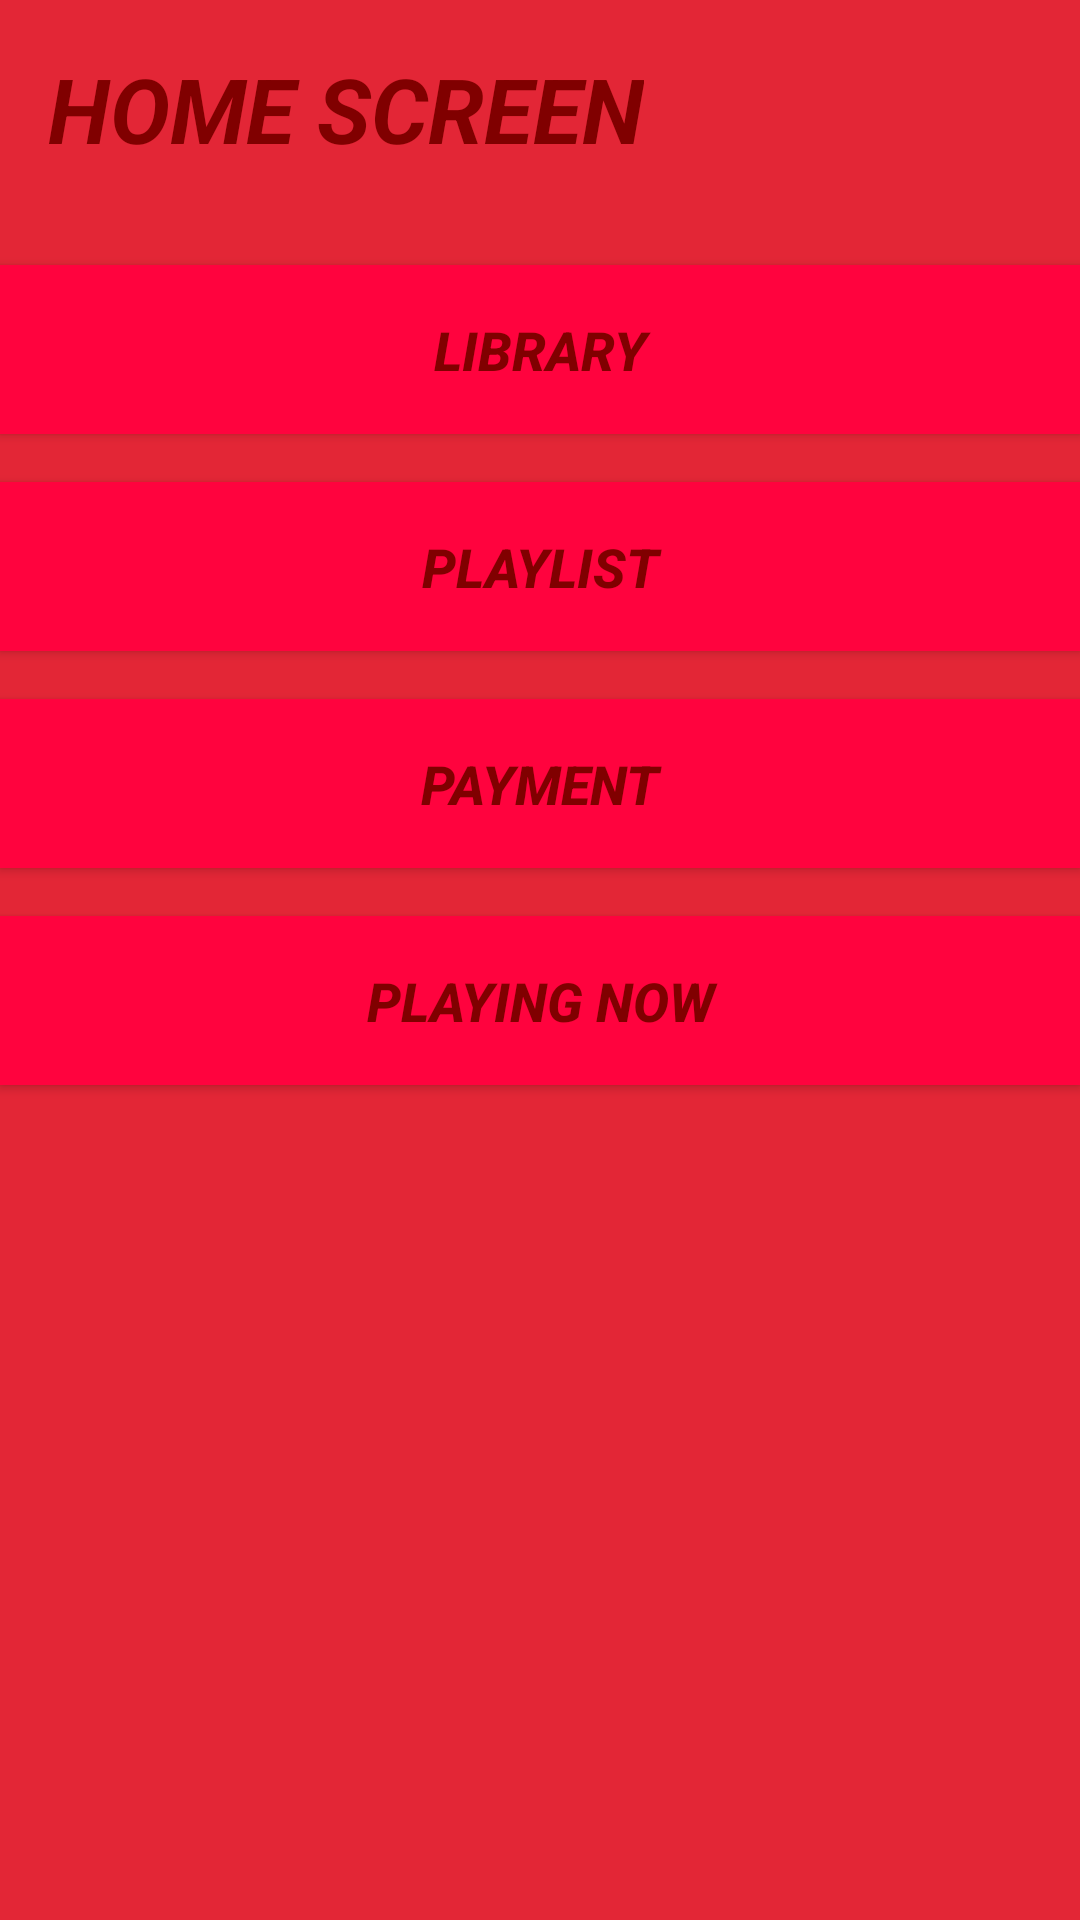

This screen was rendered from an Android layout file. Write that file and the resources it references.
<!-- AndroidManifest.xml: application theme AppTheme -->
<!-- res/layout/activity_main.xml -->
<?xml version="1.0" encoding="utf-8"?>
<LinearLayout xmlns:android="http://schemas.android.com/apk/res/android"
    xmlns:app="http://schemas.android.com/apk/res-auto"
    xmlns:tools="http://schemas.android.com/tools"
    android:layout_width="match_parent"
    android:layout_height="match_parent"
    tools:context=".MainActivity"
    android:orientation="vertical"
    android:background="@color/background">
    <TextView
        android:layout_width="wrap_content"
        android:layout_height="wrap_content"
        android:text="HOME SCREEN"
        style="@style/text"/>
    <Button
        android:layout_width="match_parent"
        android:layout_height="wrap_content"
        style="@style/Button"
        android:text="LIBRARY"
        android:id="@+id/library_button"
        android:layout_marginTop="16dp"/>
    <Button
        android:layout_marginTop="16dp"
        android:layout_width="match_parent"
        android:layout_height="wrap_content"
        android:id="@+id/playlist_button"
        style="@style/Button"
        android:text="PLAYLIST"/>
    <Button
        android:layout_width="match_parent"
        android:layout_height="wrap_content"
        style="@style/Button"
        android:id="@+id/payment_button"
        android:text="payment"
        android:layout_marginTop="16dp"/>

    <Button
        android:layout_width="match_parent"
        android:layout_height="wrap_content"
        style="@style/Button"
        android:id="@+id/playingNow_button"
        android:text="Playing now"
        android:layout_marginTop="16dp"/>
</LinearLayout>
<!-- resources referenced by this layout -->
<resources>
  <color name="background">#e32636</color>
  <style name="Button">
          <item name="android:layout_height">60dp</item>
          <item name="android:textSize">18sp</item>
          <item name="android:textColor">#800000</item>
          <item name="android:background">@color/colorAccent</item>
          <item name="android:textStyle">bold|italic</item>
          <item name="android:includeFontPadding">true</item>
          <item name="android:padding">16dp</item>
  
      </style>
  <style name="text">
          <item name="android:layout_height">60dp</item>
          <item name="android:textSize">30sp</item>
          <item name="android:textColor">#800000</item>
          <item name="android:textStyle">bold|italic</item>
          <item name="android:includeFontPadding">true</item>
          <item name="android:padding">16dp</item>
  
      </style>
  <style name="AppTheme" parent="Theme.AppCompat.Light.DarkActionBar">
          
          <item name="colorPrimary">@color/colorPrimary</item>
          <item name="colorPrimaryDark">@color/colorPrimaryDark</item>
          <item name="colorAccent">@color/colorAccent</item>
  
  
      </style>
  <color name="colorAccent">#ff033e</color>
  <color name="colorPrimary">#D32F2F</color>
  <color name="colorPrimaryDark">#000000</color>
</resources>
